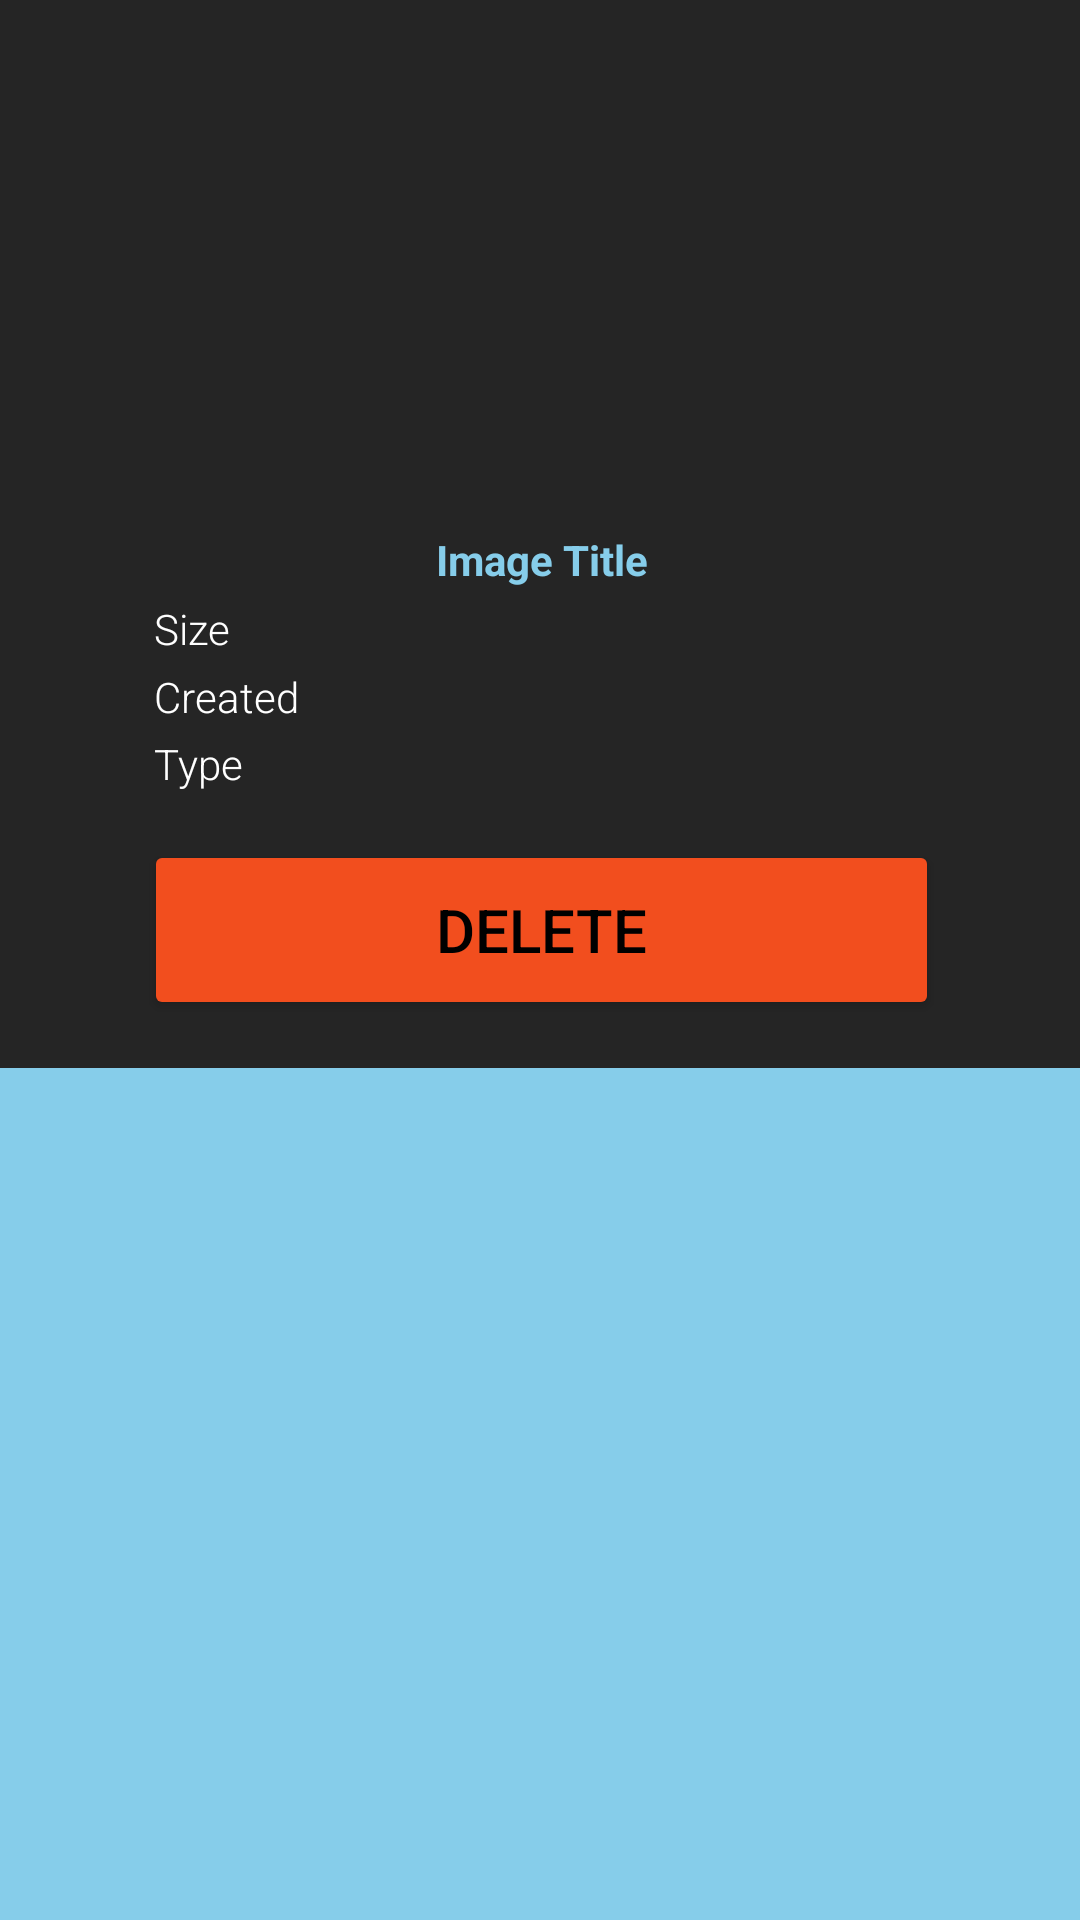

Android layout source for this screen:
<!-- AndroidManifest.xml: application theme Theme.NoStack -->
<!-- res/layout/fragment_admin_images_dialog.xml -->
<?xml version="1.0" encoding="utf-8"?>
<androidx.constraintlayout.widget.ConstraintLayout xmlns:android="http://schemas.android.com/apk/res/android"
    xmlns:app="http://schemas.android.com/apk/res-auto"
    xmlns:tools="http://schemas.android.com/tools"
    android:layout_width="match_parent"
    android:layout_height="match_parent">

    <androidx.constraintlayout.widget.ConstraintLayout
        android:layout_width="391dp"
        android:layout_height="wrap_content"
        android:background="@drawable/sign_in_up_background"
        android:backgroundTint="@color/SignUpInMenuColor"
        android:orientation="vertical"
        app:layout_constraintEnd_toEndOf="parent"
        app:layout_constraintStart_toStartOf="parent"
        app:layout_constraintTop_toTopOf="parent">

        <androidx.constraintlayout.widget.ConstraintLayout
            android:id="@+id/constraintLayout"
            android:layout_width="256dp"
            android:layout_height="64dp"
            android:layout_marginTop="4dp"
            app:layout_constraintEnd_toEndOf="@+id/admin_imageDialog"
            app:layout_constraintHorizontal_bias="0.489"
            app:layout_constraintStart_toStartOf="@+id/admin_imageDialog"
            app:layout_constraintTop_toBottomOf="@+id/admin_imageDialogTitle">

            <TextView
                android:id="@+id/admin_imageDialogSize"
                android:layout_width="0dp"
                android:layout_height="wrap_content"
                android:text="Size"

                android:textAppearance="@style/TextAppearance.AppCompat.Display4"
                android:textColor="@color/white"
                android:textSize="14sp"
                app:layout_constraintBottom_toBottomOf="parent"
                app:layout_constraintEnd_toEndOf="parent"
                app:layout_constraintHorizontal_bias="0.0"
                app:layout_constraintStart_toStartOf="parent"
                app:layout_constraintTop_toTopOf="parent"
                app:layout_constraintVertical_bias="0.0" />

            <TextView
                android:id="@+id/admin_imageDialogCreated"
                android:layout_width="0dp"
                android:layout_height="wrap_content"
                android:text="Created"
                android:textAppearance="@style/TextAppearance.AppCompat.Display4"
                android:textColor="@color/white"
                android:textSize="14sp"
                app:layout_constraintBottom_toBottomOf="parent"
                app:layout_constraintEnd_toEndOf="parent"
                app:layout_constraintHorizontal_bias="0.008"
                app:layout_constraintStart_toStartOf="parent"
                app:layout_constraintTop_toTopOf="parent" />

            <TextView
                android:id="@+id/admin_imageDialogType"
                android:layout_width="0dp"
                android:layout_height="wrap_content"
                android:text="Type"
                android:textAppearance="@style/TextAppearance.AppCompat.Display4"
                android:textColor="@color/white"
                android:textSize="14sp"
                app:layout_constraintBottom_toBottomOf="parent"
                app:layout_constraintEnd_toEndOf="parent"
                app:layout_constraintHorizontal_bias="0.017"
                app:layout_constraintStart_toStartOf="parent"
                app:layout_constraintTop_toTopOf="parent"
                app:layout_constraintVertical_bias="1.0" />

        </androidx.constraintlayout.widget.ConstraintLayout>

        <ImageView
            android:id="@+id/admin_imageDialog"
            android:layout_width="405dp"
            android:layout_height="161dp"
            android:layout_marginTop="4dp"
            android:scaleType="fitCenter"
            app:layout_constraintEnd_toEndOf="parent"
            app:layout_constraintHorizontal_bias="0.481"
            app:layout_constraintStart_toStartOf="parent"
            app:layout_constraintTop_toTopOf="parent"
            app:srcCompat="@drawable/baseline_image_24" />

        <Button
            android:id="@+id/admin_deleteImageButton"
            android:layout_width="265dp"
            android:layout_height="60dp"
            android:layout_marginTop="16dp"
            android:layout_marginBottom="16dp"
            android:backgroundTint="@color/red"
            android:text="Delete"
            android:textColor="@color/black"
            android:textSize="20dp"
            app:layout_constraintBottom_toBottomOf="parent"
            app:layout_constraintEnd_toEndOf="parent"
            app:layout_constraintStart_toStartOf="parent"
            app:layout_constraintTop_toBottomOf="@+id/constraintLayout" />

        <TextView
            android:id="@+id/admin_imageDialogTitle"
            android:layout_width="310dp"
            android:layout_height="wrap_content"
            android:layout_marginTop="12dp"
            android:text="Image Title"
            android:textAlignment="center"
            android:textColor="@color/SignInUpTextColor"
            android:textStyle="bold"
            app:layout_constraintEnd_toEndOf="parent"
            app:layout_constraintStart_toStartOf="parent"
            app:layout_constraintTop_toBottomOf="@+id/admin_imageDialog" />

    </androidx.constraintlayout.widget.ConstraintLayout>
</androidx.constraintlayout.widget.ConstraintLayout>
<!-- resources referenced by this layout -->
<resources>
  <color name="SignInUpTextColor">#86CDEA</color>
  <color name="SignUpInMenuColor">#252525</color>
  <color name="black">#FF000000</color>
  <color name="red">#F24E1E</color>
  <color name="white">#FFFFFFFF</color>
  <!-- drawable sign_in_up_background (drawable) -->
  <?xml version="1.0" encoding="utf-8"?>
  <shape xmlns:android="http://schemas.android.com/apk/res/android" android:shape="rectangle" >
      <corners
          android:radius="10dp"
          />
      <gradient
          android:angle="45"
          android:centerX="35%"
          android:centerColor="@color/SignUpInMenuColor"
          android:startColor="@color/SignUpInMenuColor"
          android:endColor="@color/SignUpInMenuColor"
          android:type="linear"
          />
      <padding
          android:left="0dp"
          android:top="0dp"
          android:right="0dp"
          android:bottom="0dp"
          />
  </shape>
  <style name="Theme.NoStack" parent="Base.Theme.NoStack" />
  <style name="Base.Theme.NoStack" parent="Theme.Material3.DayNight.NoActionBar">
          font-family: 'Poppins';
          
          
          <item name="android:statusBarColor">@color/black</item>
          <item name="colorAccent">@color/SignUpInMenuColor</item>
          <item name="android:windowBackground">@color/SignInUpTextColor</item>
      </style>
</resources>
